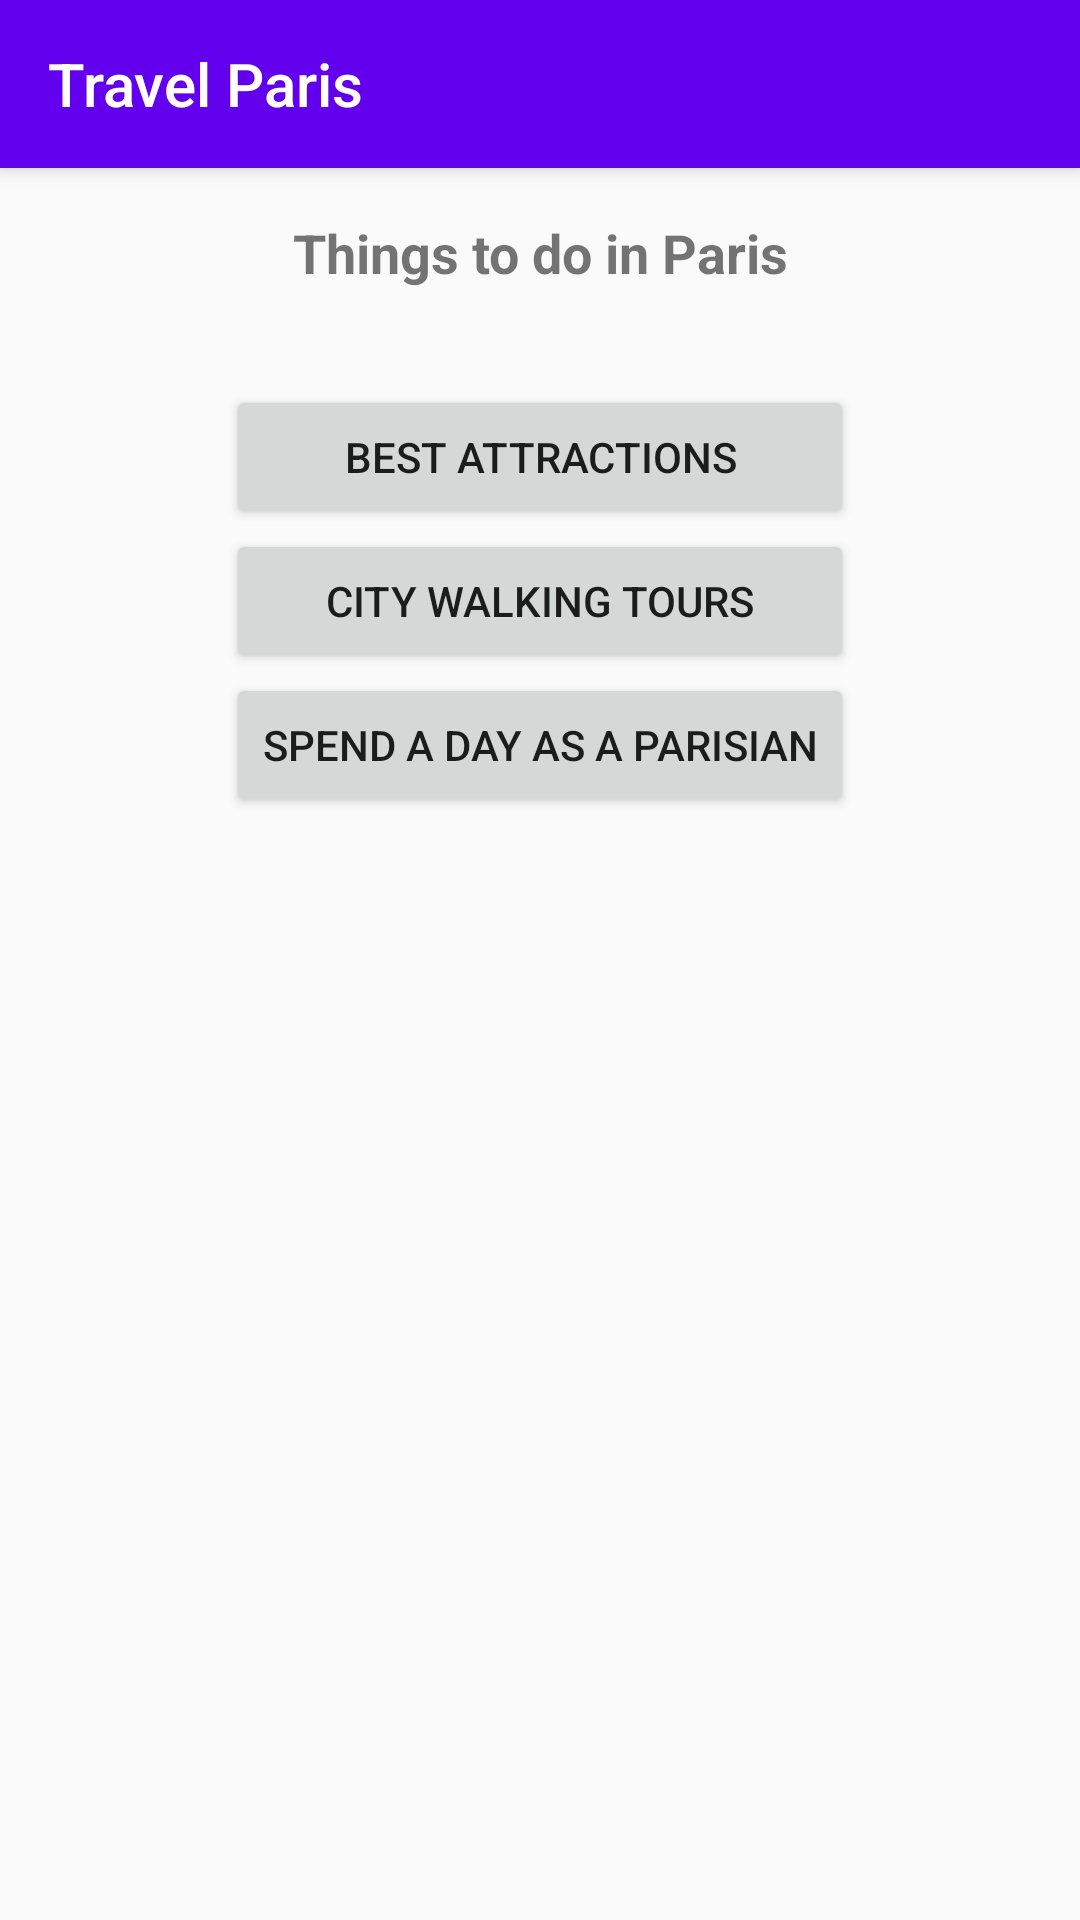

Android layout source for this screen:
<!-- AndroidManifest.xml: activity theme AppTheme.NoActionBar -->
<!-- res/layout/activity_main.xml -->
<?xml version="1.0" encoding="utf-8"?>
<android.support.design.widget.CoordinatorLayout xmlns:android="http://schemas.android.com/apk/res/android"
    xmlns:app="http://schemas.android.com/apk/res-auto"
    xmlns:tools="http://schemas.android.com/tools"
    android:layout_width="match_parent"
    android:layout_height="match_parent"
    tools:context="com.example.travelparis.ui.activities.MainActivity">

    <android.support.design.widget.AppBarLayout
        android:layout_width="match_parent"
        android:layout_height="wrap_content"
        android:theme="@style/AppTheme.AppBarOverlay">

        <android.support.v7.widget.Toolbar
            android:id="@+id/toolbar"
            android:layout_width="match_parent"
            android:layout_height="?attr/actionBarSize"
            android:background="?attr/colorPrimary"
            app:title="@string/app_name"
            app:popupTheme="@style/AppTheme.PopupOverlay" />

    </android.support.design.widget.AppBarLayout>

    <include layout="@layout/content_main" />

</android.support.design.widget.CoordinatorLayout>
<!-- res/layout/content_main.xml (included above) -->
<?xml version="1.0" encoding="utf-8"?>
<LinearLayout xmlns:android="http://schemas.android.com/apk/res/android"
    xmlns:app="http://schemas.android.com/apk/res-auto"
    xmlns:tools="http://schemas.android.com/tools"
    android:layout_width="match_parent"
    android:layout_height="match_parent"
    android:layout_margin="@dimen/standart_margin"
    android:orientation="vertical"
    app:layout_behavior="@string/appbar_scrolling_view_behavior"
    tools:context="com.example.travelparis.ui.activities.MainActivity">

    <TextView
        android:layout_width="match_parent"
        android:layout_height="wrap_content"
        android:layout_gravity="center_horizontal"
        android:layout_marginTop="8dp"
        android:gravity="center"
        android:text="@string/string_things_to_do_in_paris"
        android:textSize="@dimen/size_title_text" />

    <LinearLayout
        android:layout_width="wrap_content"
        android:layout_height="wrap_content"
        android:layout_gravity="center_horizontal"
        android:orientation="vertical"
        android:weightSum="10">

        <ImageView
            android:id="@+id/image"
            android:layout_width="match_parent"
            android:layout_height="0dp"
            android:layout_marginTop="@dimen/image_margin"
            android:layout_weight="4"
            android:adjustViewBounds="true"
            android:cropToPadding="false"
            android:scaleType="centerCrop"
            android:src="@drawable/paris_main" />

        <LinearLayout
            android:id="@+id/menu"
            android:layout_width="wrap_content"
            android:layout_height="0dp"
            android:layout_weight="6"
            android:orientation="vertical">

            <Button
                android:id="@+id/btn_attractions"
                style="@android:style/Widget.Material.Button"
                android:layout_width="match_parent"
                android:layout_height="wrap_content"
                android:layout_gravity="center_horizontal"
                android:text="@string/string_best_attractions" />

            <Button
                android:id="@+id/btn_tours"
                style="@android:style/Widget.Material.Button"
                android:layout_width="match_parent"
                android:layout_height="wrap_content"
                android:layout_gravity="center_horizontal"
                android:text="@string/string_tours" />

            <Button
                android:id="@+id/btn_day_spending"
                style="@android:style/Widget.Material.Button"
                android:layout_width="match_parent"
                android:layout_height="wrap_content"
                android:layout_gravity="center_horizontal"
                android:text="@string/string_spend_day" />
        </LinearLayout>

    </LinearLayout>

</LinearLayout>
<!-- resources referenced by this layout -->
<resources>
  <dimen name="image_margin">32dp</dimen>
  <dimen name="size_title_text">18sp</dimen>
  <dimen name="standart_margin">8dp</dimen>
  <string name="app_name">Travel Paris</string>
  <string name="string_best_attractions">Best attractions</string>
  <string name="string_spend_day">Spend a day as a Parisian</string>
  <string name="string_things_to_do_in_paris"><b>Things to do in Paris</b></string>
  <string name="string_tours">City walking tours</string>
  <style name="AppTheme.AppBarOverlay" parent="ThemeOverlay.AppCompat.Dark" />
  <style name="AppTheme.PopupOverlay" parent="ThemeOverlay.AppCompat.Light" />
  <style name="AppTheme.NoActionBar" parent="AppTheme">
          <item name="windowActionBar">false</item>
          <item name="windowNoTitle">true</item>
      </style>
  <style name="AppTheme" parent="Theme.AppCompat.Light.DarkActionBar">
          <item name="android:windowContentTransitions">true</item>
          
          <item name="colorPrimary">@color/colorPrimary</item>
          <item name="colorPrimaryDark">@color/colorPrimaryDark</item>
          <item name="colorAccent">@color/colorAccent</item>
      </style>
  <!-- not gathered from this repository: default colours our renderer supplied (Android Studio template values) -->
  <color name="colorPrimary">#FF6200EE</color>
  <color name="colorPrimaryDark">#FF3700B3</color>
  <color name="colorAccent">#FF03DAC5</color>
</resources>
